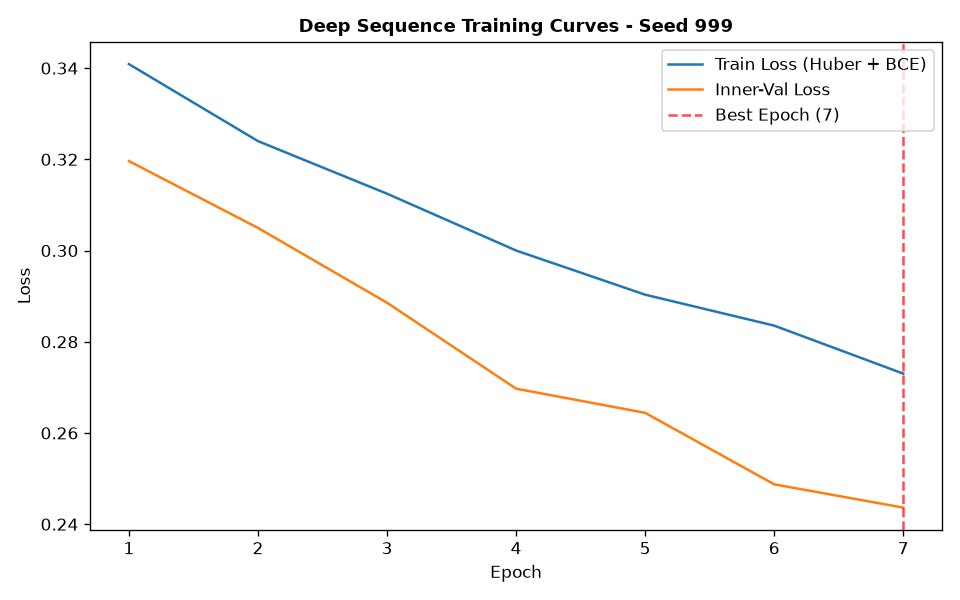

The table this chart was drawn from, first rows:
epoch, train_loss, train_ret_loss, train_dir_loss, val_loss, val_ret_loss, val_dir_loss, lr
1, 0.3409, 0.002265, 0.6772, 0.3196, 0.001212, 0.6368, 0.001
2, 0.324, 0.001539, 0.6449, 0.305, 0.0009367, 0.608, 0.001
3, 0.3125, 0.000936, 0.6231, 0.2886, 0.0005518, 0.576, 0.001
4, 0.3, 0.0004872, 0.599, 0.2697, 0.000261, 0.5389, 0.001
5, 0.2903, 0.0001876, 0.5803, 0.2644, 0.0002022, 0.5284, 0.001
6, 0.2835, 0.0001451, 0.5668, 0.2487, 0.0001944, 0.4971, 0.001
7, 0.273, 0.0001423, 0.5457, 0.2436, 0.0001988, 0.4869, 0.001
